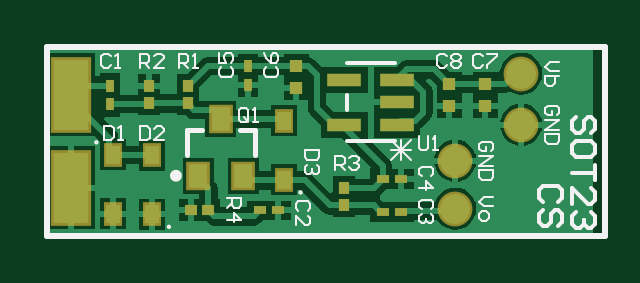
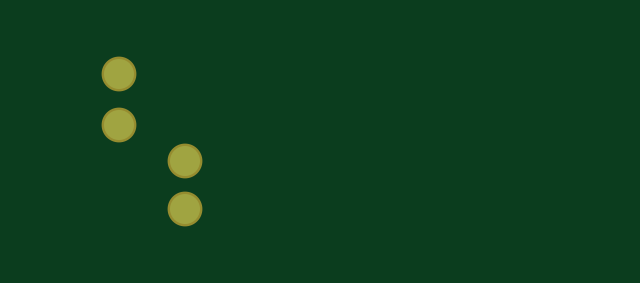
Circuit board: 7 layer files. Board 23.1 x 8.0 mm.
- bottom_copper: CS_JFETOnSemiSOT23_Simple_v1.GBL (287 bytes)
- bottom_mask: CS_JFETOnSemiSOT23_Simple_v1.GBS (259 bytes)
- top_copper: CS_JFETOnSemiSOT23_Simple_v1.GTL (11833 bytes)
- top_silk: CS_JFETOnSemiSOT23_Simple_v1.GTO (7443 bytes)
- paste: CS_JFETOnSemiSOT23_Simple_v1.GTP (1228 bytes)
- top_mask: CS_JFETOnSemiSOT23_Simple_v1.GTS (1334 bytes)
- drill: cam.drl (102 bytes)

=== bottom_copper: CS_JFETOnSemiSOT23_Simple_v1.GBL ===
G04*
G04 #@! TF.GenerationSoftware,Altium Limited,Altium Designer,19.1.8 (144)*
G04*
G04 Layer_Physical_Order=2*
G04 Layer_Color=16711680*
%FSLAX44Y44*%
%MOMM*%
G71*
G01*
G75*
%ADD30C,1.2700*%
D30*
X1022493Y859180D02*
D03*
Y879500D02*
D03*
X1050433Y894740D02*
D03*
Y916330D02*
D03*
M02*

=== bottom_mask: CS_JFETOnSemiSOT23_Simple_v1.GBS ===
G04*
G04 #@! TF.GenerationSoftware,Altium Limited,Altium Designer,19.1.8 (144)*
G04*
G04 Layer_Color=16711935*
%FSLAX44Y44*%
%MOMM*%
G71*
G01*
G75*
%ADD29C,1.4732*%
D29*
X1022493Y859180D02*
D03*
Y879500D02*
D03*
X1050433Y894740D02*
D03*
Y916330D02*
D03*
M02*

=== top_copper: CS_JFETOnSemiSOT23_Simple_v1.GTL (11833 bytes, source omitted) ===
=== top_silk: CS_JFETOnSemiSOT23_Simple_v1.GTO (7443 bytes, source omitted) ===
=== paste: CS_JFETOnSemiSOT23_Simple_v1.GTP ===
G04*
G04 #@! TF.GenerationSoftware,Altium Limited,Altium Designer,19.1.8 (144)*
G04*
G04 Layer_Color=8421504*
%FSLAX44Y44*%
%MOMM*%
G71*
G01*
G75*
%ADD17R,1.5000X3.0000*%
%ADD18R,0.8000X1.0000*%
%ADD19R,0.3302X0.5532*%
%ADD20R,0.5532X0.3302*%
%ADD21R,0.6000X0.8000*%
%ADD22R,0.4302X0.5032*%
%ADD23R,0.5032X0.4302*%
%ADD24R,0.5588X0.5080*%
%ADD25R,1.4620X0.5680*%
D17*
X859933Y868070D02*
D03*
Y907440D02*
D03*
D18*
X932790Y873190D02*
D03*
X923290Y897190D02*
D03*
X913790Y873190D02*
D03*
D19*
X876443Y903531D02*
D03*
Y911349D02*
D03*
X934863Y911715D02*
D03*
Y919533D02*
D03*
D20*
X939701Y858520D02*
D03*
X947519D02*
D03*
X999732Y857910D02*
D03*
X991914D02*
D03*
X999732Y871880D02*
D03*
X991914D02*
D03*
D21*
X877713Y857040D02*
D03*
Y882040D02*
D03*
X894223Y881840D02*
D03*
Y856840D02*
D03*
X949960Y896420D02*
D03*
Y871420D02*
D03*
D22*
X909273Y911099D02*
D03*
Y903781D02*
D03*
X892913D02*
D03*
Y911099D02*
D03*
X975503Y867919D02*
D03*
Y860601D02*
D03*
D23*
X918059Y858520D02*
D03*
X910741D02*
D03*
D24*
X955183Y919759D02*
D03*
Y910361D02*
D03*
X1035193Y912139D02*
D03*
Y902741D02*
D03*
X1019953Y912139D02*
D03*
Y902741D02*
D03*
D25*
X975614Y894740D02*
D03*
Y913740D02*
D03*
X997966D02*
D03*
Y904240D02*
D03*
Y894740D02*
D03*
M02*

=== top_mask: CS_JFETOnSemiSOT23_Simple_v1.GTS ===
G04*
G04 #@! TF.GenerationSoftware,Altium Limited,Altium Designer,19.1.8 (144)*
G04*
G04 Layer_Color=8388736*
%FSLAX44Y44*%
%MOMM*%
G71*
G01*
G75*
%ADD19R,0.3302X0.5532*%
%ADD20R,0.5532X0.3302*%
%ADD22R,0.4302X0.5032*%
%ADD23R,0.5032X0.4302*%
%ADD24R,0.5588X0.5080*%
%ADD25R,1.4620X0.5680*%
%ADD26R,1.7032X3.2032*%
%ADD27R,1.0032X1.2032*%
%ADD28R,0.8032X1.0032*%
%ADD29C,1.4732*%
D19*
X876443Y903531D02*
D03*
Y911349D02*
D03*
X934863Y911715D02*
D03*
Y919533D02*
D03*
D20*
X939701Y858520D02*
D03*
X947519D02*
D03*
X999732Y857910D02*
D03*
X991914D02*
D03*
X999732Y871880D02*
D03*
X991914D02*
D03*
D22*
X909273Y911099D02*
D03*
Y903781D02*
D03*
X892913D02*
D03*
Y911099D02*
D03*
X975503Y867919D02*
D03*
Y860601D02*
D03*
D23*
X918059Y858520D02*
D03*
X910741D02*
D03*
D24*
X955183Y919759D02*
D03*
Y910361D02*
D03*
X1035193Y912139D02*
D03*
Y902741D02*
D03*
X1019953Y912139D02*
D03*
Y902741D02*
D03*
D25*
X975614Y894740D02*
D03*
Y913740D02*
D03*
X997966D02*
D03*
Y904240D02*
D03*
Y894740D02*
D03*
D26*
X859933Y868070D02*
D03*
Y907440D02*
D03*
D27*
X932790Y873190D02*
D03*
X923290Y897190D02*
D03*
X913790Y873190D02*
D03*
D28*
X877713Y857040D02*
D03*
Y882040D02*
D03*
X894223Y881840D02*
D03*
Y856840D02*
D03*
X949960Y896420D02*
D03*
Y871420D02*
D03*
D29*
X1022493Y859180D02*
D03*
Y879500D02*
D03*
X1050433Y894740D02*
D03*
Y916330D02*
D03*
M02*

=== drill: cam.drl ===
G92
M48
METRIC,LZ
FMAT,2
T01C0.9000
DETECT,ON
%
G90
T01
X102249Y85917
Y87949
X105043Y89473
Y91632
M30
